Run: headless pygame with SDL's dummy video driver; simulated clock (each Clock.tick advances the game by its frame time, no real sleeping); random seed 0; keys injected as events and as key.get_pressed() state; no mouse input.
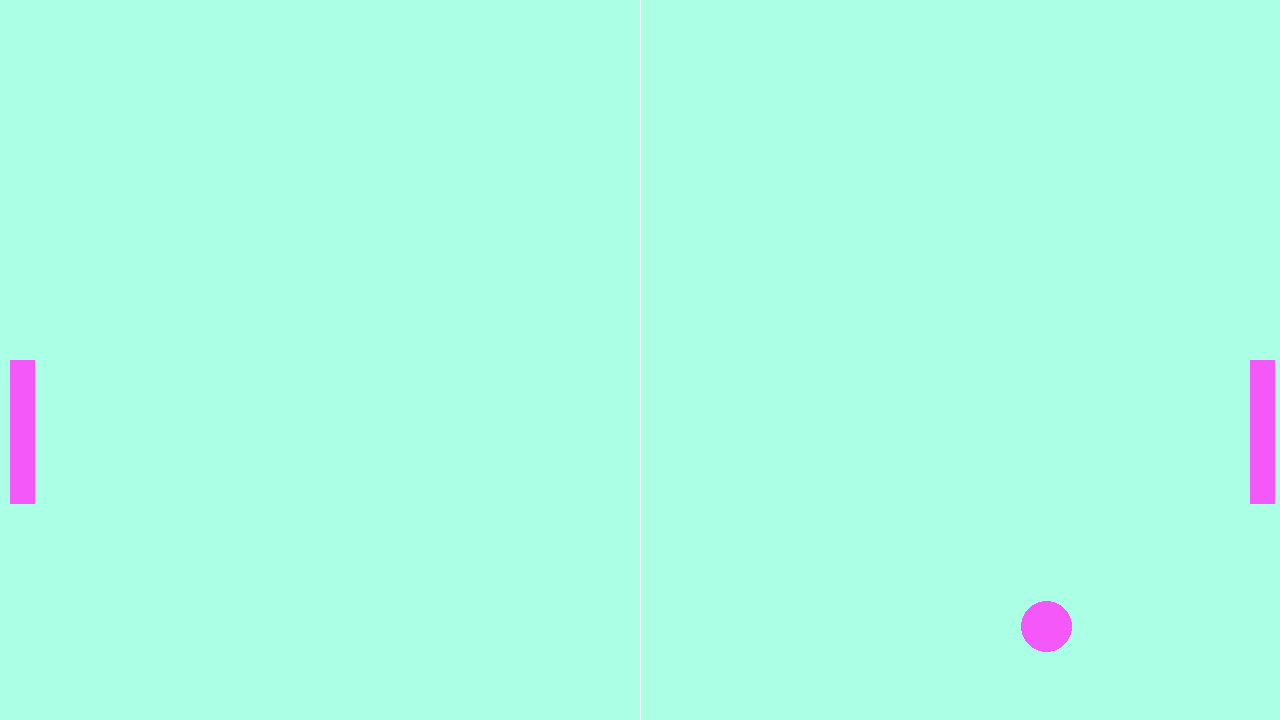
Frame 1 of 4 · flips 1–60 · no input
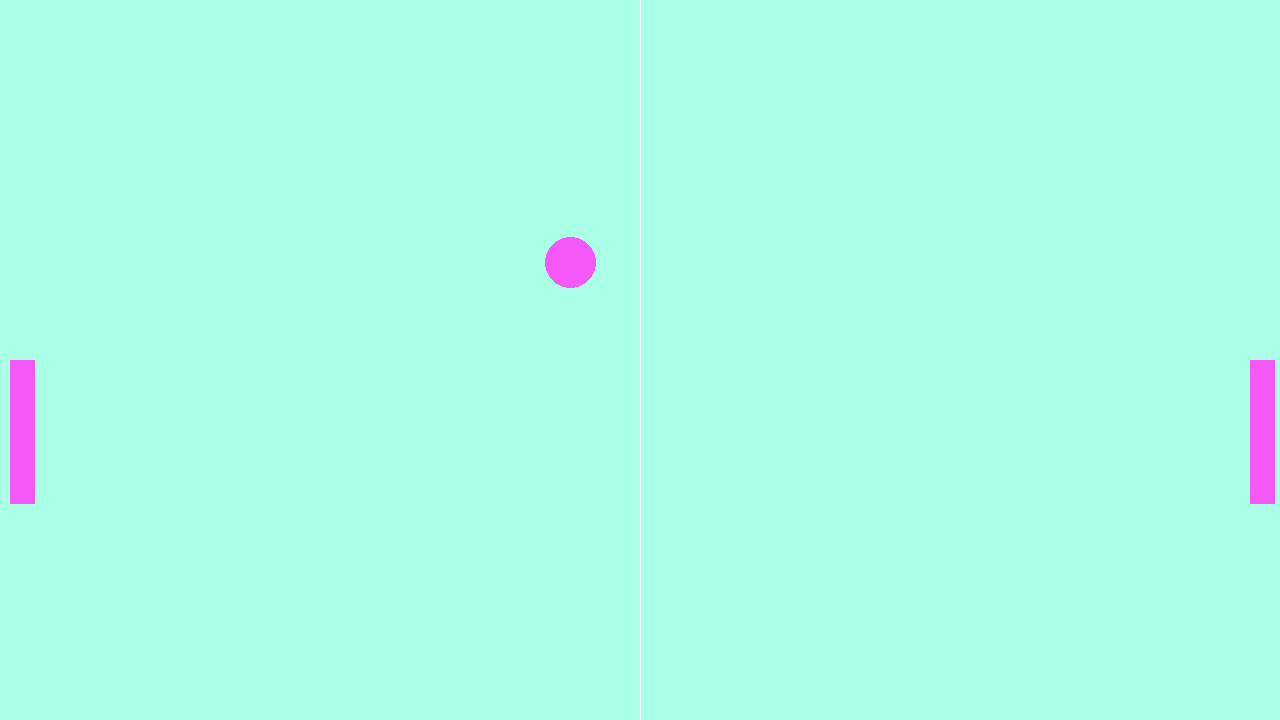
Frame 2 of 4 · flips 61–180 · tapped SPACE, RETURN · held RIGHT (→), D
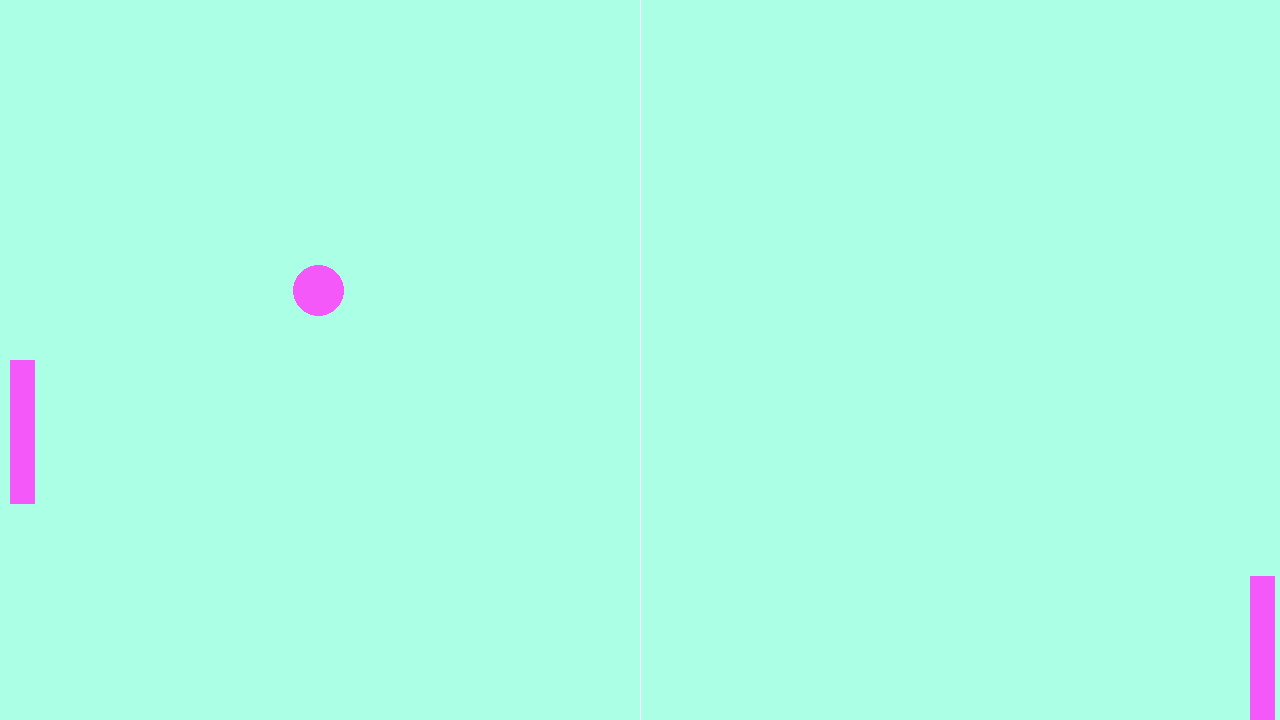
Frame 3 of 4 · flips 181–300 · held DOWN (↓), S
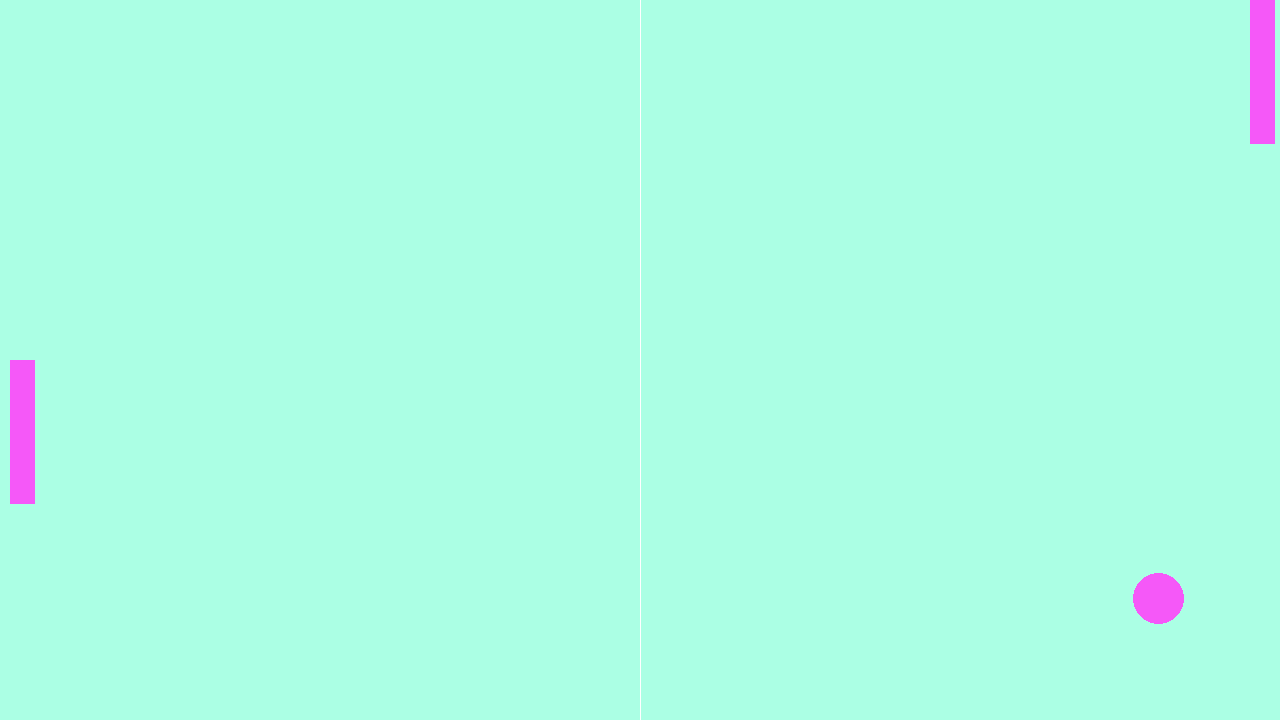
Frame 4 of 4 · flips 301–420 · held LEFT (←), A, UP (↑), W

The pygame program that drew these frames:

import sys

import pygame as pg


def ball_move(obj, s_width, s_height, play_obj, opp):
	global speed_x, speed_y  # из функции можно менять значение этих переменных
	obj.x += speed_x
	obj.y += speed_y

	if obj.top <= 0 or obj.bottom >= s_height:
		speed_y *= -1
	elif obj.left <= 0 or obj.right >= s_width:
		speed_x *= -1
	elif obj.colliderect(play_obj) or obj.colliderect(opp):
		speed_x *= -1


def player_motion(obj, s):
	obj.y += s
	if obj.top <= 0:  # если ракетка упирается в верхнюю границу экрана
		obj.top = 0  # она останавливается на этом месте
	elif obj.bottom >= H:
		obj.bottom = H


pg.init()  # это находится наверху и инициализирует библиотеку

# создаем экран игры
W = 1280
H = 720
screen = pg.display.set_mode((W, H))
pg.display.set_caption('Ping Pong game | PyGame')

FPS = 60
clock = pg.time.Clock()

# COLORS
GREEN = (171, 255, 228)
WHITE = (255, 255, 255)
VIOLET = (245, 88, 248)

# Config vars
pad_w = W * 0.02
pad_h = H * 0.2
ball_size = W * 0.04
sc_x = W // 2
sc_y = H // 2

# Game objects
player = pg.Rect(W - 30, sc_y, pad_w, pad_h)
opponent = pg.Rect(10, sc_y, pad_w, pad_h)
ball = pg.Rect(sc_x - ball_size // 2, sc_y - ball_size // 2, ball_size, ball_size)

speed = 7
p_speed = 0
o_speed = 0
ball_moving = False
speed_x = speed_y = speed

pg.display.update()  # если на экране игры нужно что-то показать до начала игры
while True:  # главный цикл игры
	for event in pg.event.get():  # отслеживает события в игре
		if event.type == pg.QUIT:  # если окно игры закрывают крестиком
			sys.exit()  # завершить игру

	clock.tick(FPS)  # сменяет кадры в игре

	screen.fill(GREEN)
	pg.draw.rect(screen, VIOLET, player)
	pg.draw.rect(screen, VIOLET, opponent)
	pg.draw.aaline(screen, WHITE, [W // 2, 0], [W // 2, H])
	pg.draw.ellipse(screen, VIOLET, ball)

	pg.display.update()  # должен оставаться последним из отображений

	keys = pg.key.get_pressed()
	if keys[pg.K_UP]:
		p_speed = -speed
	elif keys[pg.K_DOWN]:
		p_speed = speed
	else:
		p_speed = 0

	ball_move(ball, W, H, player, opponent)
	player_motion(player, p_speed)
